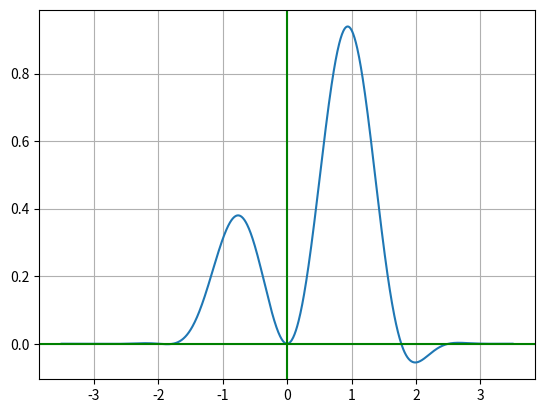

Here is the Python script that generated this plot:
import numpy as np
import matplotlib.pyplot as plot
import math
from scipy.optimize import fsolve

intervals=[]

def gx(x):
    return math.e**(-x**2)*np.sin(x**2)*(x+2)



def drawWholeGraph():
    x = np.linspace(-3.5, 3.5, 1000)
    y = gx(x)
    print()
    print('Fsolve rastos saknys:')
    print(fsolve(gx, np.linspace(-3, 3, 100)))
    plot.plot(x, y)
    #acc_interval = plot.plot([-3, 3], [0, 0], marker='^', color='orange', label='Duotas intervalas')
    #plot.legend(handles=acc_interval)
    plot.grid()
    plot.axhline(color='green')
    plot.axvline(color='green')
    plot.show()

def intervalSearch():
    colors = ['orange', 'red', 'yellow', 'purple', 'cyan']
    left = -3
    right = 3
    step = 0.03
    x = left
    y = gx(x)
    lastSign = np.sign(y)
    iter = left
    while iter < right:
        x = iter
        y = gx(x)
        currentSign = np.sign(y)
        if lastSign != currentSign:
            interval = {'left' : iter-step, 'right': iter}
            intervals.append(interval)
            lastSign = currentSign
        iter+=step
    #rnr = 0
    #legendintervals = []
    #for interval in intervals:
    #    legend_interval = plot.plot([float(interval['left']), float(interval['right'])], [0, 0], marker='^', color=colors[rnr])
    #    legendintervals.append(legend_interval)
    #    rnr+=1
    #plot.legend(handles=[legendintervals[0], legendintervals[1], legendintervals[2], legendintervals[3]], labels=['saknis: 1', 'saknis: 2', 'saknis: 3', 'saknis: 4'])
            
def simpleIterationMethod():
    alpha = 0.01
    xn=-2.2
    eps=1e-9
    iterNr=0
    iterMax=1000
    while iterNr < iterMax:
        gn=gx(xn)/alpha + xn
        prec = np.abs(gx(gn))
        if prec <= eps:
            print('Saknis rasta: %.10f, iteraciju kiekis: %d, tikslumas: %.10f'%(gn, iterNr, prec))
            break
        iterNr+=1
        xn=gn

    
def scanMethod(interval):
    left=interval['left']
    right=interval['right']
    step = 0.01
    x = left
    y = gx(x)
    prec = 1e-9
    root=None
    lastSign = np.sign(y)
    iterNr = 0
    while iterNr < 500:
        iter=left
        while iter <= right:
            x = iter
            y = gx(x)
            iterNr+=1
            currentSign = np.sign(y)
            if lastSign != currentSign:
                if np.abs(y) <= prec:
                    root=x
                    print('Saknis rasta %f:, iteraciju kiekis: %d tikslumas: %.10f'%(root, iterNr, np.abs(y)))
                    break
                else:
                    right = iter
                    left = right - np.abs(step)
                    step=step/4
                    x = left
                    y = gx(x)
                    lastSign = np.sign(y)
                    break
            iter+=step
        if not root is None:
            break
        step=step/4

def secantsMethod(x0, x1):
    gx0 = gx(x0) # fx(x^i-1)
    gx1 = gx(x1) # fx(x^i)
    xn = x1 - gx1/((gx1-gx0)/(x1-x0))
    eps=1e-9
    iterNr = 0
    while iterNr < 100:
        gx0 = gx(x0) # x^i-1
        gx1 = gx(x1) # x^i 
        iterNr+=1
        if np.abs(gx1) <= eps or np.abs(gx0) <= eps:
            precision=None
            if np.abs(gx1) <=eps:
                precision = np.abs(gx1)
            else:
                precision = np.abs(gx0)
            print('Saknis rasta: %f, iteraciju kiekis: %d tikslumas: %.10f'%(xn, iterNr, precision))
            break
        xn = x1 - gx1/((gx1-gx0)/(x1-x0))
       
        x0 = x1
        x1=xn

print('Iesko intervalu...')
intervalSearch()
print('Rasti intervalai:')
[print(interval) for interval in intervals]
print()
print('Ieskoma saknies intervale [%f;%f] skenuojant mazejanciu zyngsniu'%(intervals[0]['left'], intervals[0]['right']))
scanMethod(intervals[0])
print()
print('Ieskoma saknies intervale [%f;%f] skenuojant mazejanciu zyngsniu'%(intervals[1]['left'], intervals[1]['right']))
scanMethod(intervals[1])
print()
print('Ieskoma saknies intervale [%f;%f] skenuojant mazejanciu zyngsniu'%(intervals[2]['left'], intervals[2]['right']))
scanMethod(intervals[2])
print()
print('Ieskoma saknies intervale [%f;%f] skenuojant mazejanciu zyngsniu'%(intervals[3]['left'], intervals[3]['right']))
scanMethod(intervals[3])
print()
print('Ieskoma saknies intervale [%f;%f] skenuojant mazejanciu zyngsniu'%(intervals[4]['left'], intervals[4]['right']))
scanMethod(intervals[4])
print()
print('Paprastuju iteraciju metodas')
simpleIterationMethod()
print()
print('Kvazi-Niutono metodas')
secantsMethod(-1.9, -1)

drawWholeGraph()

